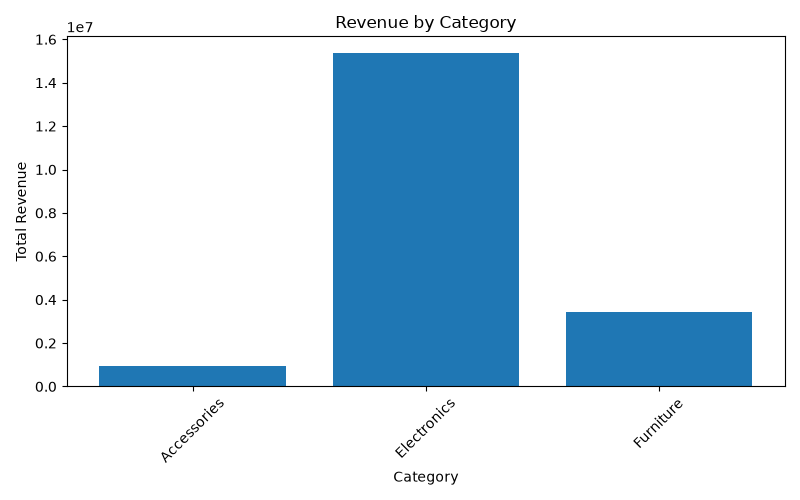

The table this chart was drawn from, first rows:
Category, Revenue
Accessories, 931500
Electronics, 15370000
Furniture, 3422000
